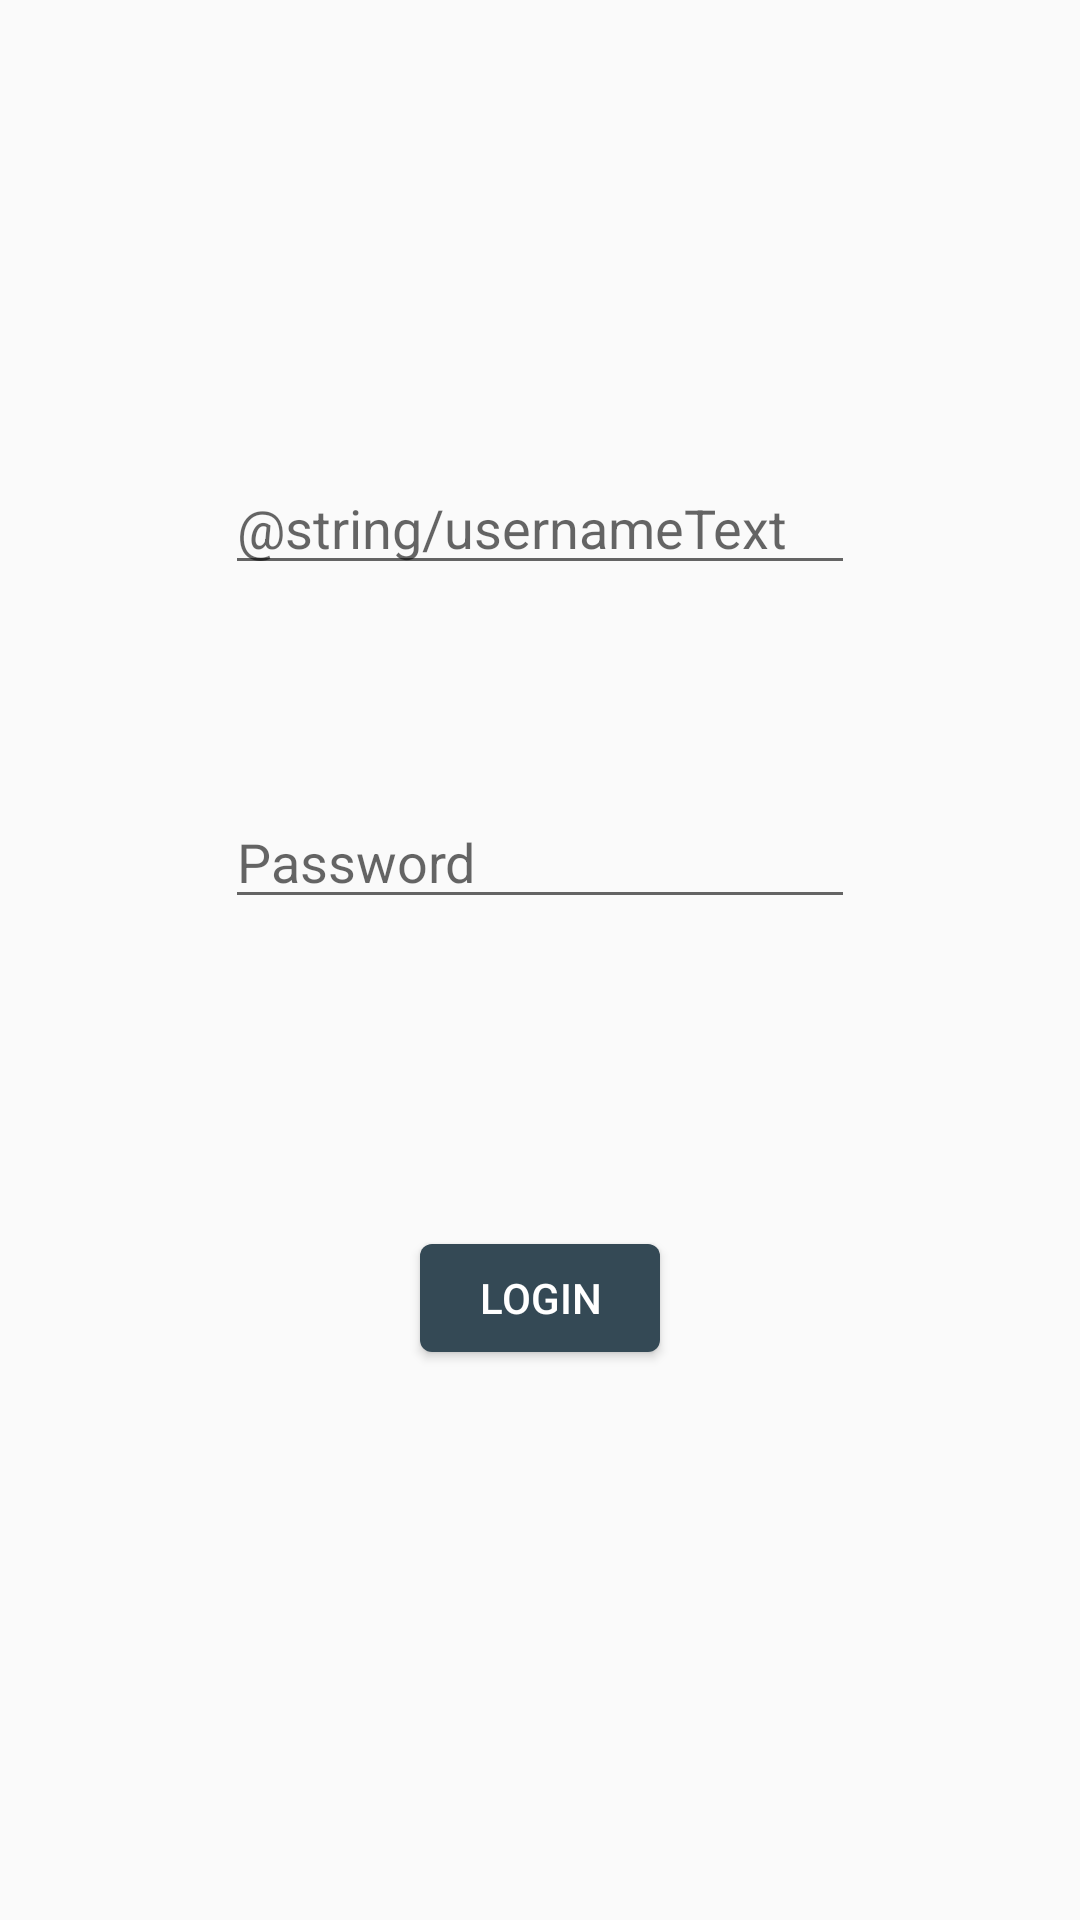

Write the Android layout XML for this screen, with the resource values it uses.
<!-- AndroidManifest.xml: application theme AppTheme -->
<!-- res/layout/activity_login.xml -->
<?xml version="1.0" encoding="utf-8"?>
<android.support.constraint.ConstraintLayout xmlns:android="http://schemas.android.com/apk/res/android"
    xmlns:app="http://schemas.android.com/apk/res-auto"
    xmlns:tools="http://schemas.android.com/tools"
    android:layout_width="match_parent"
    android:layout_height="match_parent"
    tools:context=".LoginActivity">

    <EditText
        android:id="@+id/usernameText"
        android:layout_width="wrap_content"
        android:layout_height="wrap_content"
        android:layout_marginStart="8dp"
        android:layout_marginTop="8dp"
        android:layout_marginEnd="8dp"
        android:layout_marginBottom="8dp"
        android:autofillHints="e-mail"
        android:ems="10"
        android:hint="@string/usernameText"
        android:inputType="text"
        app:layout_constraintBottom_toBottomOf="parent"
        app:layout_constraintEnd_toEndOf="parent"
        app:layout_constraintStart_toStartOf="parent"
        app:layout_constraintTop_toTopOf="parent"
        app:layout_constraintVertical_bias="0.25" />

    <EditText
        android:id="@+id/passwordText"
        android:layout_width="wrap_content"
        android:layout_height="wrap_content"
        android:layout_marginStart="8dp"
        android:layout_marginLeft="8dp"
        android:layout_marginTop="8dp"
        android:layout_marginEnd="8dp"
        android:layout_marginRight="8dp"
        android:layout_marginBottom="8dp"
        android:ems="10"
        android:hint="@string/passwordText"
        android:inputType="textPassword"
        app:layout_constraintBottom_toBottomOf="parent"
        app:layout_constraintEnd_toEndOf="parent"
        app:layout_constraintStart_toStartOf="parent"
        app:layout_constraintTop_toBottomOf="@+id/usernameText"
        app:layout_constraintVertical_bias="0.16000003"
        android:autofillHints="password" />

    <Button
        android:id="@+id/loginButton"
        android:layout_width="wrap_content"
        android:layout_height="wrap_content"
        android:layout_marginStart="8dp"
        android:layout_marginLeft="8dp"
        android:layout_marginTop="8dp"
        android:layout_marginEnd="8dp"
        android:layout_marginRight="8dp"
        android:layout_marginBottom="8dp"
        android:text="@string/loginButton"
        app:layout_constraintBottom_toBottomOf="parent"
        app:layout_constraintEnd_toEndOf="parent"
        app:layout_constraintStart_toStartOf="parent"
        app:layout_constraintTop_toBottomOf="@+id/passwordText"
        app:layout_constraintVertical_bias="0.35000002"
        android:textColor="@color/colorLight"/>

</android.support.constraint.ConstraintLayout>
<!-- resources referenced by this layout -->
<resources>
  <color name="colorLight">#ffffff</color>
  <string name="loginButton">Login</string>
  <string name="passwordText">Password</string>
  <style name="AppTheme" parent="Theme.AppCompat.Light.NoActionBar">
          
          <item name="colorPrimary">@color/colorPrimary</item>
          <item name="colorPrimaryDark">@color/colorPrimaryDark</item>
          <item name="colorAccent">@color/colorAccent</item>
          <item name="android:buttonCornerRadius">4dp</item>
          <item name="colorButtonNormal">@color/colorPrimary</item>
      </style>
  <color name="colorPrimary">#344955</color>
  <color name="colorPrimaryDark">#232F34</color>
  <color name="colorAccent">#F9AA33</color>
</resources>
